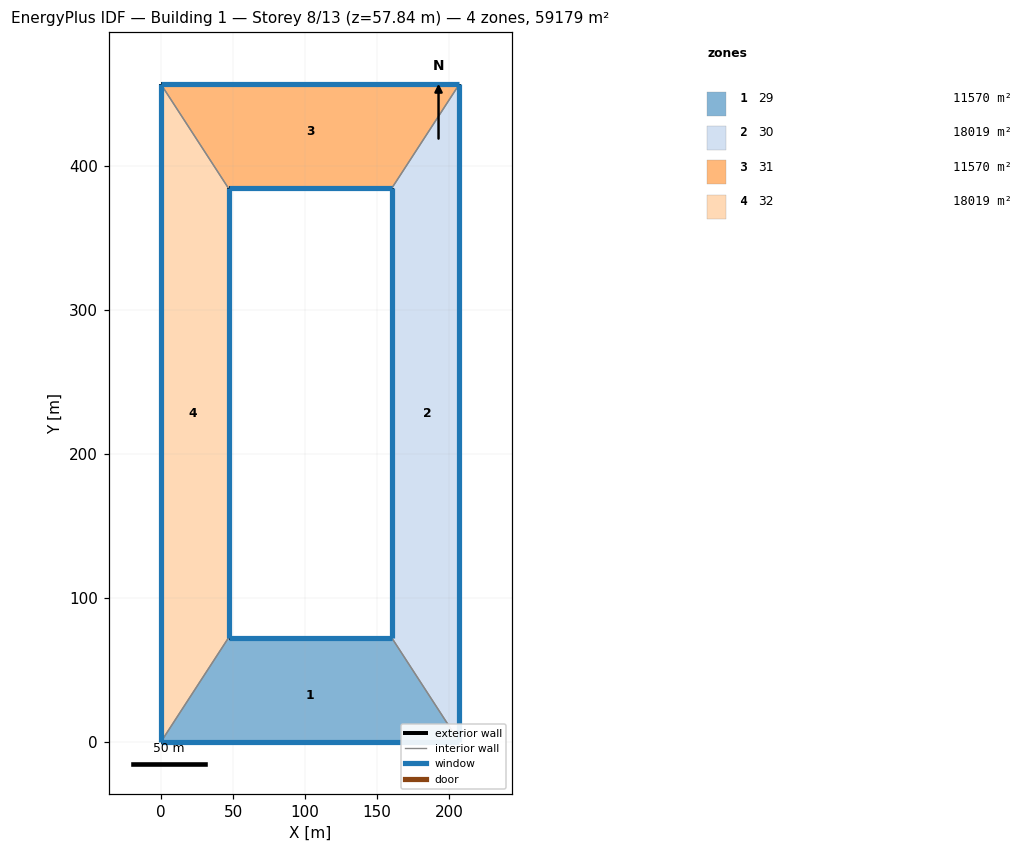
=== STOREY PLAN SPEC (per zone: floor XY polygon, exterior-wall plan segments, windows/doors) ===
zone 1: 29  (11570.3 m²)
  floor: (0.00, 0.00) (46.85, 72.17) (160.32, 72.17) (207.17, 0.00)
  exterior wall: (46.85, 72.17) – (160.32, 72.17)  [113.5 m]
    window: (160.31, 72.17) – (46.86, 72.17)  [677.3 m²]
  exterior wall: (207.17, 0.00) – (0.00, 0.00)  [207.2 m]
    window: (0.01, 0.00) – (207.16, 0.00)  [1236.7 m²]
  interior walls: 2
zone 2: 30  (18019.0 m²)
  floor: (160.32, 72.17) (160.32, 384.61) (207.17, 456.78) (207.17, 0.00)
  exterior wall: (160.32, 72.17) – (160.32, 384.61)  [312.4 m]
    window: (160.32, 384.60) – (160.32, 72.18)  [4008.3 m²]
  exterior wall: (207.17, 456.78) – (207.17, 0.00)  [456.8 m]
    window: (207.17, 0.01) – (207.17, 456.77)  [5860.2 m²]
  interior walls: 2
zone 3: 31  (11570.3 m²)
  floor: (46.85, 384.61) (0.00, 456.78) (207.17, 456.78) (160.32, 384.61)
  exterior wall: (0.00, 456.78) – (207.17, 456.78)  [207.2 m]
    window: (207.16, 456.78) – (0.01, 456.78)  [2255.9 m²]
  exterior wall: (160.32, 384.61) – (46.85, 384.61)  [113.5 m]
    window: (46.86, 384.61) – (160.31, 384.61)  [1235.5 m²]
  interior walls: 2
zone 4: 32  (18019.0 m²)
  floor: (0.00, 456.78) (46.85, 384.61) (46.85, 72.17) (0.00, 0.00)
  exterior wall: (46.85, 384.61) – (46.85, 72.17)  [312.4 m]
    window: (46.85, 72.18) – (46.85, 384.60)  [3314.8 m²]
  exterior wall: (0.00, 0.00) – (0.00, 456.78)  [456.8 m]
    window: (0.00, 456.77) – (0.00, 0.01)  [4846.2 m²]
  interior walls: 2

=== DERIVED (storey summary) ===
Building: Building 1
Storey: 8 of 13  (floor level z = 57.84 m)
Storey gross floor area: 59178.5 m²
Zones on this storey: 4
  - 29: floor 11570.3 m²; exterior wall 320.6 m (4787.2 m²); 2 window(s) 1914.0 m²; WWR 40.0%
  - 30: floor 18019.0 m²; exterior wall 769.2 m (11484.5 m²); 2 window(s) 9868.6 m²; WWR 85.9%
  - 31: floor 11570.3 m²; exterior wall 320.6 m (4787.2 m²); 2 window(s) 3491.3 m²; WWR 72.9%
  - 32: floor 18019.0 m²; exterior wall 769.2 m (11484.5 m²); 2 window(s) 8161.0 m²; WWR 71.1%
Zone adjacency (shared interzone walls):
  - 29 ↔ 30
  - 29 ↔ 32
  - 30 ↔ 31
  - 31 ↔ 32